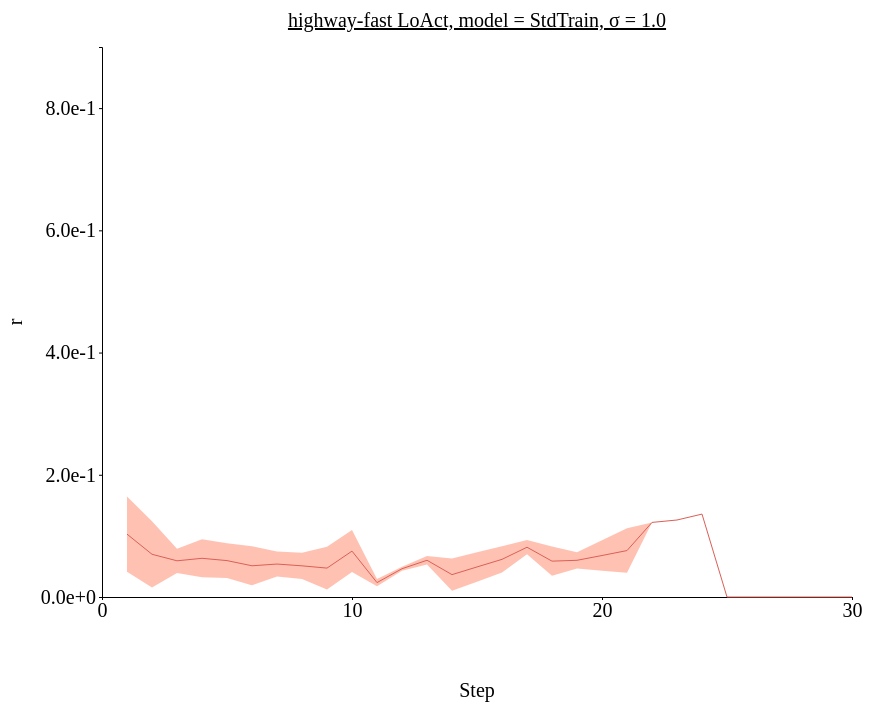
D3 v4 page, settled after 480 driven frames (8 s of simulated time); the page loaded 1 data file(s).



// set the dimensions and margins of the graph
var margin = {top: 100, right: 450, bottom: 200, left: 100},
// var margin = {top: 1, right: 3, bottom: 3, left: 6},
    width = 1300 - margin.left - margin.right,
    height = 850 - margin.top - margin.bottom;

// append the svg object to the body of the page
var svg = d3.select("#my_dataviz")
  .append("svg")
    .attr("width", width + margin.left + margin.right)
    .attr("height", height + margin.top + margin.bottom)
  .append("g")
    .attr("transform",
          "translate(" + margin.left + "," + margin.top + ")");

//Read the data
d3.csv('./data/data_0126_highway-fast_stepwise_StdTrain/highway-fast_stepwise_sigma-1.0.csv',function(data) {
  // console.log(data)
  // Add X axis --> it is a date format
  var x = d3.scaleLinear()
    .domain([0,30])
    .range([ 0, width ]);
  svg.append("g")
    .style("font", "20px times")
    .attr("transform", "translate(0," + height + ")")
    .call(d3.axisBottom(x)
    .tickValues([0, 10, 20, 30])
    .tickSize(3));

  // text label for the x axis
  svg.append("text")             
      .attr("transform",
            "translate(" + (width/2) + " ," + 
                           (height + margin.top) + ")")
      .style("font-size", "20px")
      .style("text-anchor", "middle")
      .text("Step");

  // Add Y axis
  var y = d3.scaleLinear()
    .domain([0, 0.9])
    .range([ height, 0 ]);
  svg.append("g")
    .style("font", "20px times")
    .call(d3.axisLeft(y)
    .tickValues([0, 0.2, 0.4, 0.6, 0.8])
    .tickFormat(d3.format(".1e"))
    .tickSize(3));
  
  // text label for the y axis
  svg.append("text")
      .attr("transform", "rotate(-90)")
      .attr("y", 0 - margin.left)
      .attr("x",0 - (height / 2))
      .attr("dy", "1em")
      .style("font-size", "20px")
      .style("text-anchor", "middle")
      .text("r"); 

  // This allows to find the closest X index of the mouse:
  var bisect = d3.bisector(function(d) { return d.x; }).left;

  // Create the circle that travels along the curve of chart
  var focus = svg
    .append('g')
    .append('circle')
      .style("fill", "none")
      .attr("stroke", "black")
      .attr('r', 4.0)
      .style("opacity", 0)

  // Create the text that travels along the curve of chart
  var focusText = svg
    .append('g')
    .append('text')
      .style("opacity", 0)
      .attr("text-anchor", "left")
      .attr("alignment-baseline", "middle")
  
  svg.append("path")
      .datum(data)
      .attr("fill", d3.color('#db5f57').brighter(2))
      .attr("stroke", "none")
      .attr("d", d3.area()
      .x(function(d) { return x(d.x) })
      .y0(function(d) { return y(d.y_hi) })
      .y1(function(d) { return y(d.y_lo) })
      )

  // Add the line
  svg
    .append("path")
    .datum(data)
    .attr("fill", "none")
    // .attr("stroke", "steelblue")
    .attr("stroke", '#db5f57')
    .attr("stroke-width", 1)
    .attr("d", d3.line()
      .x(function(d) { return x(d.x) })
      .y(function(d) { return y(d.y) })
      )

  // Create a rect on top of the svg area: this rectangle recovers mouse position
  svg
    .append('rect')
    .style("fill", "none")
    .style("pointer-events", "all")
    .attr('width', width)
    .attr('height', height)
    .on('mouseover', mouseover)
    .on('mousemove', mousemove)
    .on('mouseout', mouseout);

  svg.append("text")
    .attr("x", (width / 2))             
    .attr("y", -20)
    .attr("text-anchor", "middle")  
    .style("font-size", "20px") 
    .style("text-decoration", "underline")  
    .text("highway-fast LoAct, model = StdTrain, σ = 1.0")

  // What happens when the mouse move -> show the annotations at the right positions.
  function mouseover() {
    focus.style("opacity", 1)
    focusText.style("opacity",1)
    focusText.style("font-size", "20px")
  }

  function mousemove() {
    // recover coordinate we need
    var x0 = x.invert(d3.mouse(this)[0]);
    var i = bisect(data, x0, 1);
    selectedData = data[i]
    focus
      .attr("cx", x(selectedData.x))
      .attr("cy", y(selectedData.y))
    focusText
      .html("(" + selectedData.x + ", " + d3.format(".1e")(selectedData.y) + ")")
      .attr("x", 700)
      .attr("y", 20)
      // .attr("x", x(selectedData.x)+5)
      // .attr("y", y(selectedData.y))
    }
  function mouseout() {
    focus.style("opacity", 0)
    focusText.style("opacity", 0)
  }

});



### data: data/data_0126_highway-fast_stepwise_StdTrain/highway-fast_stepwise_sigma-1.0.csv
x, y, R_std, y_hi, y_lo
1, 0.1029, 0.06142, 0.1643, 0.04147
2, 0.06992, 0.05419, 0.1241, 0.01573
3, 0.05924, 0.01991, 0.07914, 0.03933
4, 0.06332, 0.03109, 0.0944, 0.03223
5, 0.05956, 0.0285, 0.08806, 0.03106
6, 0.0511, 0.03198, 0.08308, 0.01911
7, 0.05392, 0.02055, 0.07447, 0.03337
8, 0.051, 0.02139, 0.07238, 0.02961
9, 0.04729, 0.03498, 0.08227, 0.01232
10, 0.07509, 0.03437, 0.1095, 0.04072
11, 0.02356, 0.005862, 0.02942, 0.0177
12, 0.04626, 0.003184, 0.04944, 0.04307
13, 0.0601, 0.00712, 0.06722, 0.05298
14, 0.0366, 0.02641, 0.06301, 0.01019
15, 0.04917, 0.02403, 0.0732, 0.02514
16, 0.06161, 0.02145, 0.08306, 0.04016
17, 0.08145, 0.01166, 0.09311, 0.0698
18, 0.05868, 0.02386, 0.08254, 0.03482
19, 0.06006, 0.0133, 0.07335, 0.04676
20, 0.06788, 0.02483, 0.09271, 0.04306
21, 0.07599, 0.03634, 0.1123, 0.03965
22, 0.1221, 0.0, 0.1221, 0.1221
23, 0.126, 0.0, 0.126, 0.126
24, 0.1357, 0.0, 0.1357, 0.1357
25, 0.0, 0.0, 0.0, 0.0
26, 0.0, 0.0, 0.0, 0.0
27, 0.0, 0.0, 0.0, 0.0
28, 0.0, 0.0, 0.0, 0.0
29, 0.0, 0.0, 0.0, 0.0
30, 0.0, 0.0, 0.0, 0.0